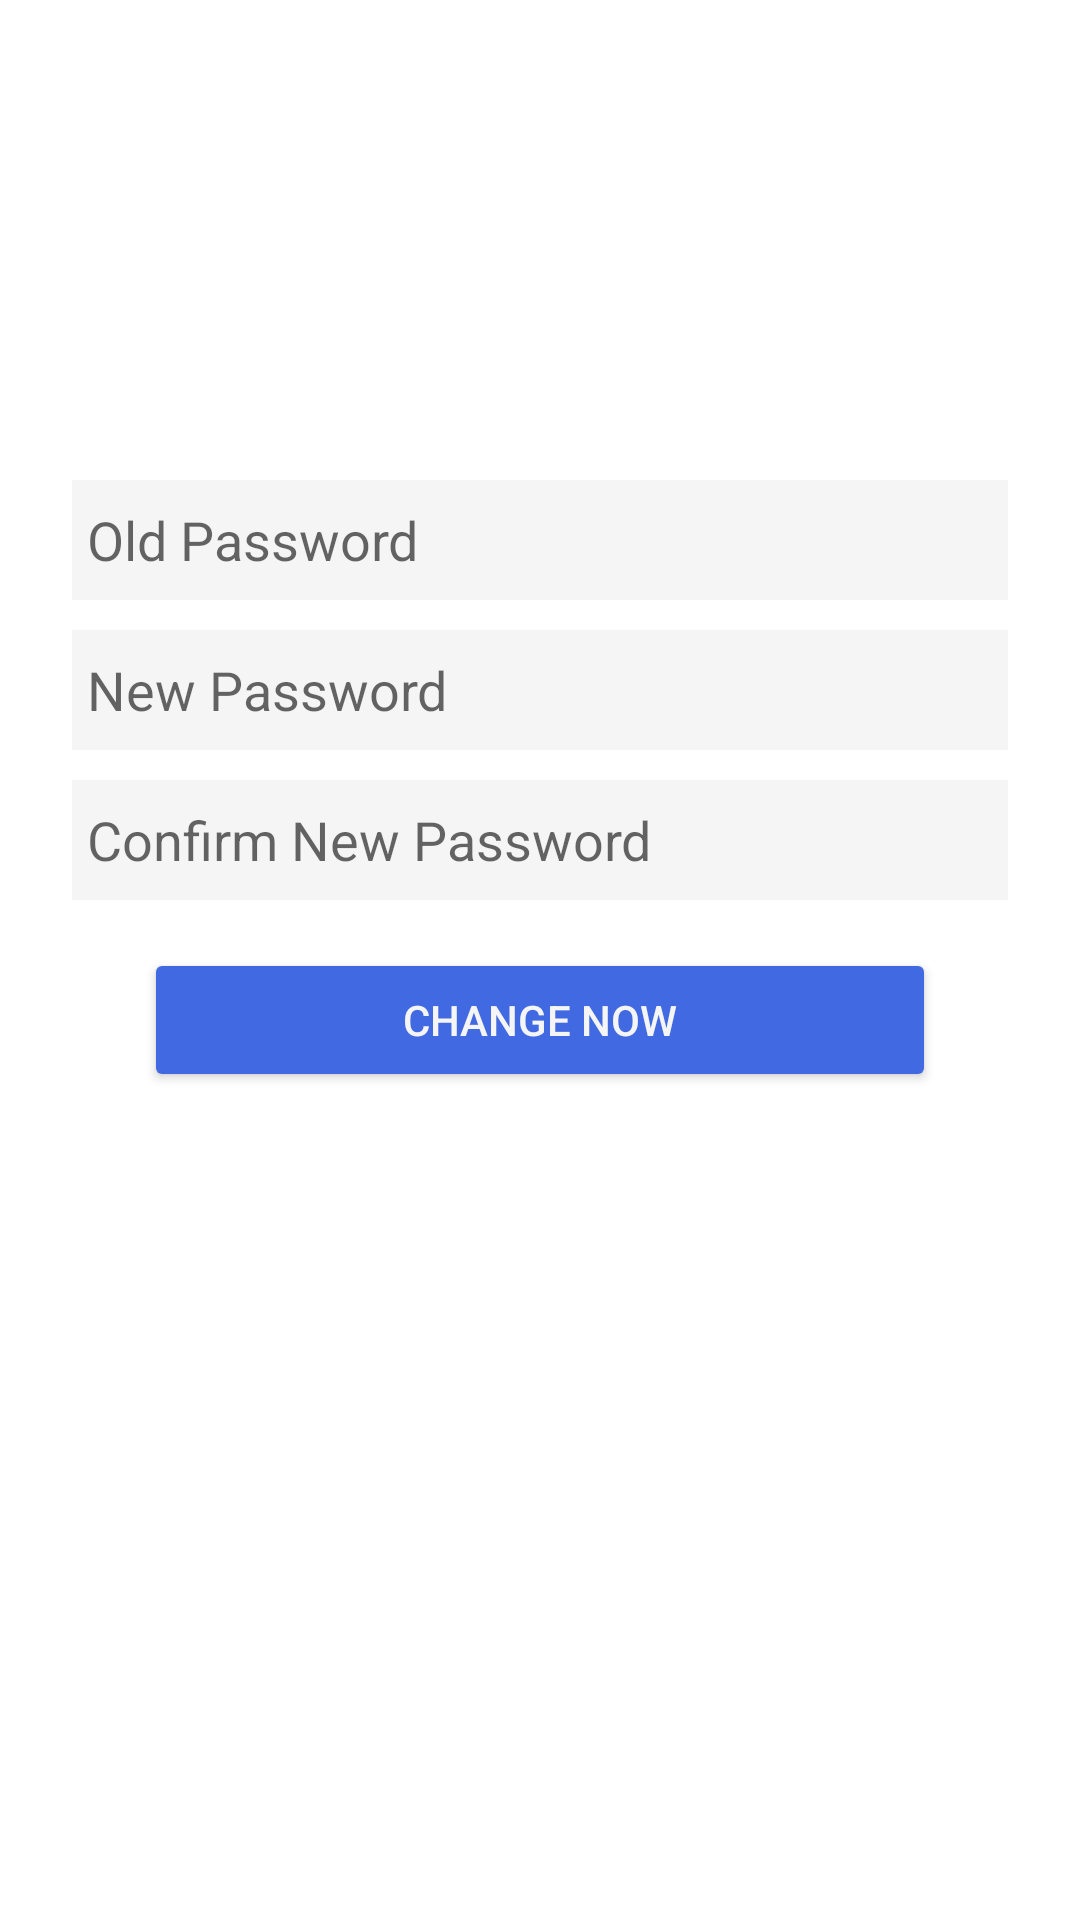

Write the Android layout XML for this screen, with the resource values it uses.
<!-- AndroidManifest.xml: application theme Theme.FORCOMS -->
<!-- res/layout/fragment_change_password2.xml -->
<?xml version="1.0" encoding="utf-8"?>
<LinearLayout xmlns:android="http://schemas.android.com/apk/res/android"
    xmlns:tools="http://schemas.android.com/tools"
    android:layout_width="match_parent"
    android:layout_height="match_parent"
    android:orientation="vertical"
    tools:context=".ChangePasswordFragment">

    <EditText
        android:id="@+id/change_old_password"
        android:layout_width="match_parent"
        android:layout_height="40dp"
        android:layout_marginStart="24dp"
        android:layout_marginTop="160dp"
        android:layout_marginEnd="24dp"
        android:background="@color/WhiteSmoke"
        android:hint="@string/hint_old_password"
        android:inputType="text"
        android:selectAllOnFocus="true"
        android:textColor="@color/black"
        android:paddingStart="5dp"
        android:paddingEnd="5dp"/>

    <EditText
        android:id="@+id/change_new_password"
        android:layout_width="match_parent"
        android:layout_height="40dp"
        android:layout_marginStart="24dp"
        android:layout_marginTop="10dp"
        android:layout_marginEnd="24dp"
        android:background="@color/WhiteSmoke"
        android:hint="@string/hint_new_password"
        android:inputType="text|textPassword"
        android:selectAllOnFocus="true"
        android:textColor="@color/black"
        android:paddingStart="5dp"
        android:paddingEnd="5dp"/>

    <EditText
        android:id="@+id/change_confirm_new_password"
        android:layout_width="match_parent"
        android:layout_height="40dp"
        android:layout_marginStart="24dp"
        android:layout_marginTop="10dp"
        android:layout_marginEnd="24dp"
        android:background="@color/WhiteSmoke"
        android:hint="@string/hint_confirm_new_password"
        android:inputType="text|textPassword"
        android:selectAllOnFocus="true"
        android:textColor="@color/black"
        android:paddingStart="5dp"
        android:paddingEnd="5dp"/>

    <Button
        android:id="@+id/change_password_button_ChangeNow"
        android:layout_width="match_parent"
        android:layout_height="wrap_content"
        android:layout_marginStart="48dp"
        android:layout_marginTop="16dp"
        android:layout_marginEnd="48dp"
        android:text="@string/label_change_now"
        android:textColor="@color/WhiteSmoke"
        android:backgroundTint="@color/blueRoyal" />

</LinearLayout>
<!-- resources referenced by this layout -->
<resources>
  <color name="WhiteSmoke">#f5f5f5</color>
  <color name="black">#FF000000</color>
  <color name="blueRoyal">#4169e1</color>
  <string name="hint_confirm_new_password">Confirm New Password</string>
  <string name="hint_new_password">New Password</string>
  <string name="hint_old_password">Old Password</string>
  <string name="label_change_now">Change Now</string>
  <style name="Theme.FORCOMS" parent="Theme.MaterialComponents.DayNight.DarkActionBar">
          
          <item name="colorPrimary">@color/gray</item>
          <item name="colorPrimaryVariant">@color/darkGrey</item>
          <item name="colorOnPrimary">@color/white</item>
          
          <item name="colorSecondary">@color/teal_200</item>
          <item name="colorSecondaryVariant">@color/teal_700</item>
          <item name="colorOnSecondary">@color/black</item>
          
          <item name="android:statusBarColor" tools:targetApi="l">?attr/colorPrimaryVariant</item>
  
          <item name="android:titleTextAppearance">@color/black</item>
          <item name="android:actionMenuTextColor">@color/black</item>
          <item name="android:colorForeground">@color/darkGrey</item>
          
      </style>
  <color name="gray">#bebebe</color>
  <color name="darkGrey">#d3d3d3</color>
  <color name="white">#FFFFFFFF</color>
  <color name="teal_200">#FF03DAC5</color>
  <color name="teal_700">#FF018786</color>
</resources>
